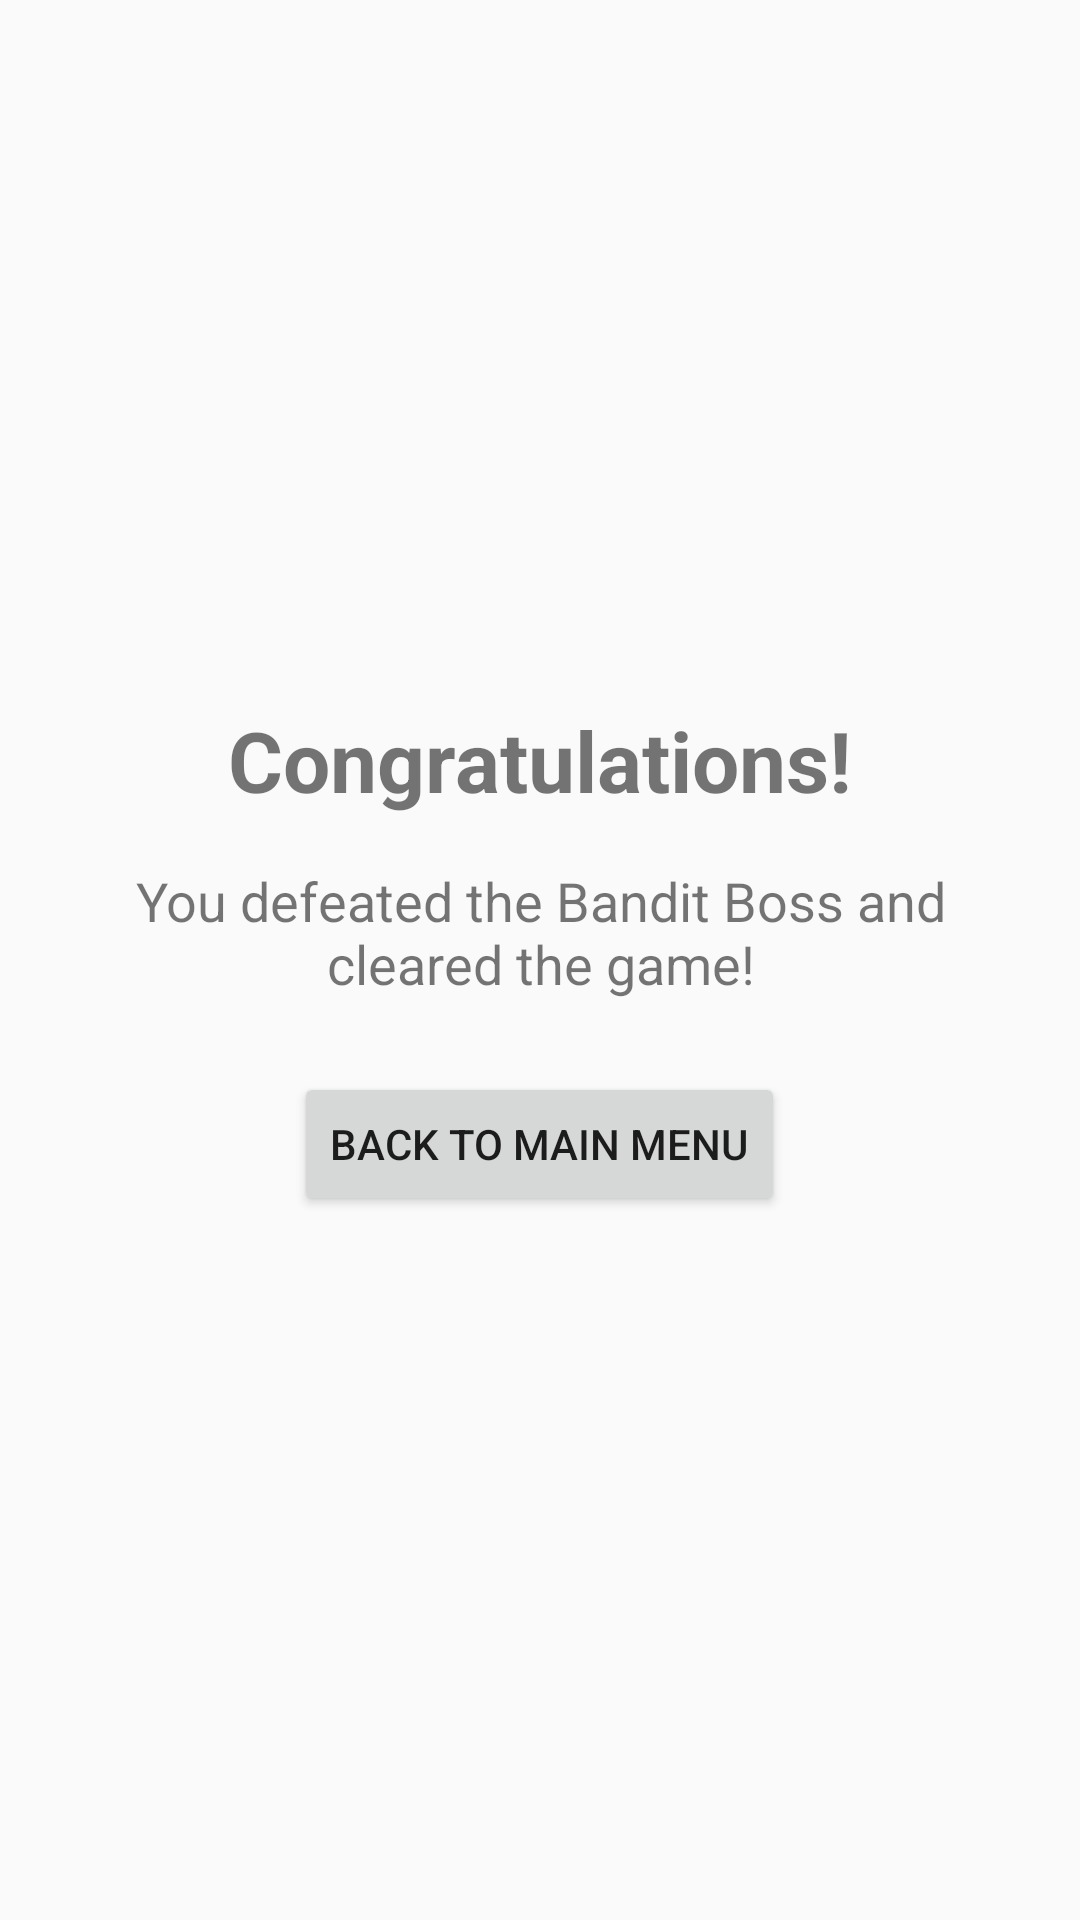

Reconstruct the res/layout file that produces this screen, plus the resources it refers to.
<!-- AndroidManifest.xml: application theme Theme.SpaceColony -->
<!-- res/layout/activity_end_game_menu.xml -->
<?xml version="1.0" encoding="utf-8"?>
<LinearLayout xmlns:android="http://schemas.android.com/apk/res/android"
    android:layout_width="match_parent"
    android:layout_height="match_parent"
    android:gravity="center"
    android:orientation="vertical"
    android:padding="24dp">

    <TextView
        android:id="@+id/textEndGameTitle"
        android:layout_width="wrap_content"
        android:layout_height="wrap_content"
        android:text="Congratulations!"
        android:textSize="28sp"
        android:textStyle="bold"
        android:layout_marginBottom="16dp" />

    <TextView
        android:id="@+id/textEndGameMessage"
        android:layout_width="wrap_content"
        android:layout_height="wrap_content"
        android:text="You defeated the Bandit Boss and cleared the game!"
        android:textSize="18sp"
        android:gravity="center"
        android:layout_marginBottom="24dp" />

    <Button
        android:id="@+id/buttonBackToMainMenu"
        android:layout_width="wrap_content"
        android:layout_height="wrap_content"
        android:text="Back to Main Menu" />

</LinearLayout>
<!-- resources referenced by this layout -->
<resources>
  <style name="Theme.SpaceColony" parent="Theme.AppCompat.Light.NoActionBar" />
</resources>
